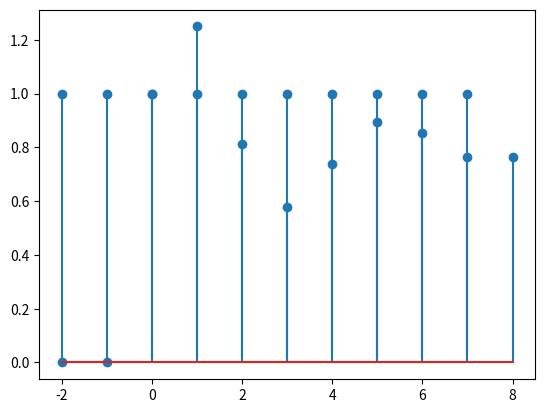

The script that saved this image:
import numpy as np
import matplotlib.pyplot as mlp
#y(k)=x(k)+1/4*y(k-1)-1/2*y(k-2)
x = np.ones([10])

y = np.array([])
print(x)
for k in range(-2,8+1):
    print(k)
    if(k<0):
        resultado = 0
    elif(k - 1<0):
        resultado = x[k]
    elif(k - 2<0):
        resultado = x[k] + 1/4 * y[k - 1 + 2] #+2 pois y[0] será equivalente ao y[-2]
        print(resultado,y)
    else:
        resultado = x[k] + 1/4 * y[k - 1 + 2] - 1/2 * y[k - 2 + 2]  #+2 pois y[0] será equivalente ao y[-2]
    y = np.insert(y,y.size,resultado)
print(y)
mlp.stem(range(-2,8+1),y)
mlp.show()

mlp.stem(range(-2,8),x)
mlp.show()